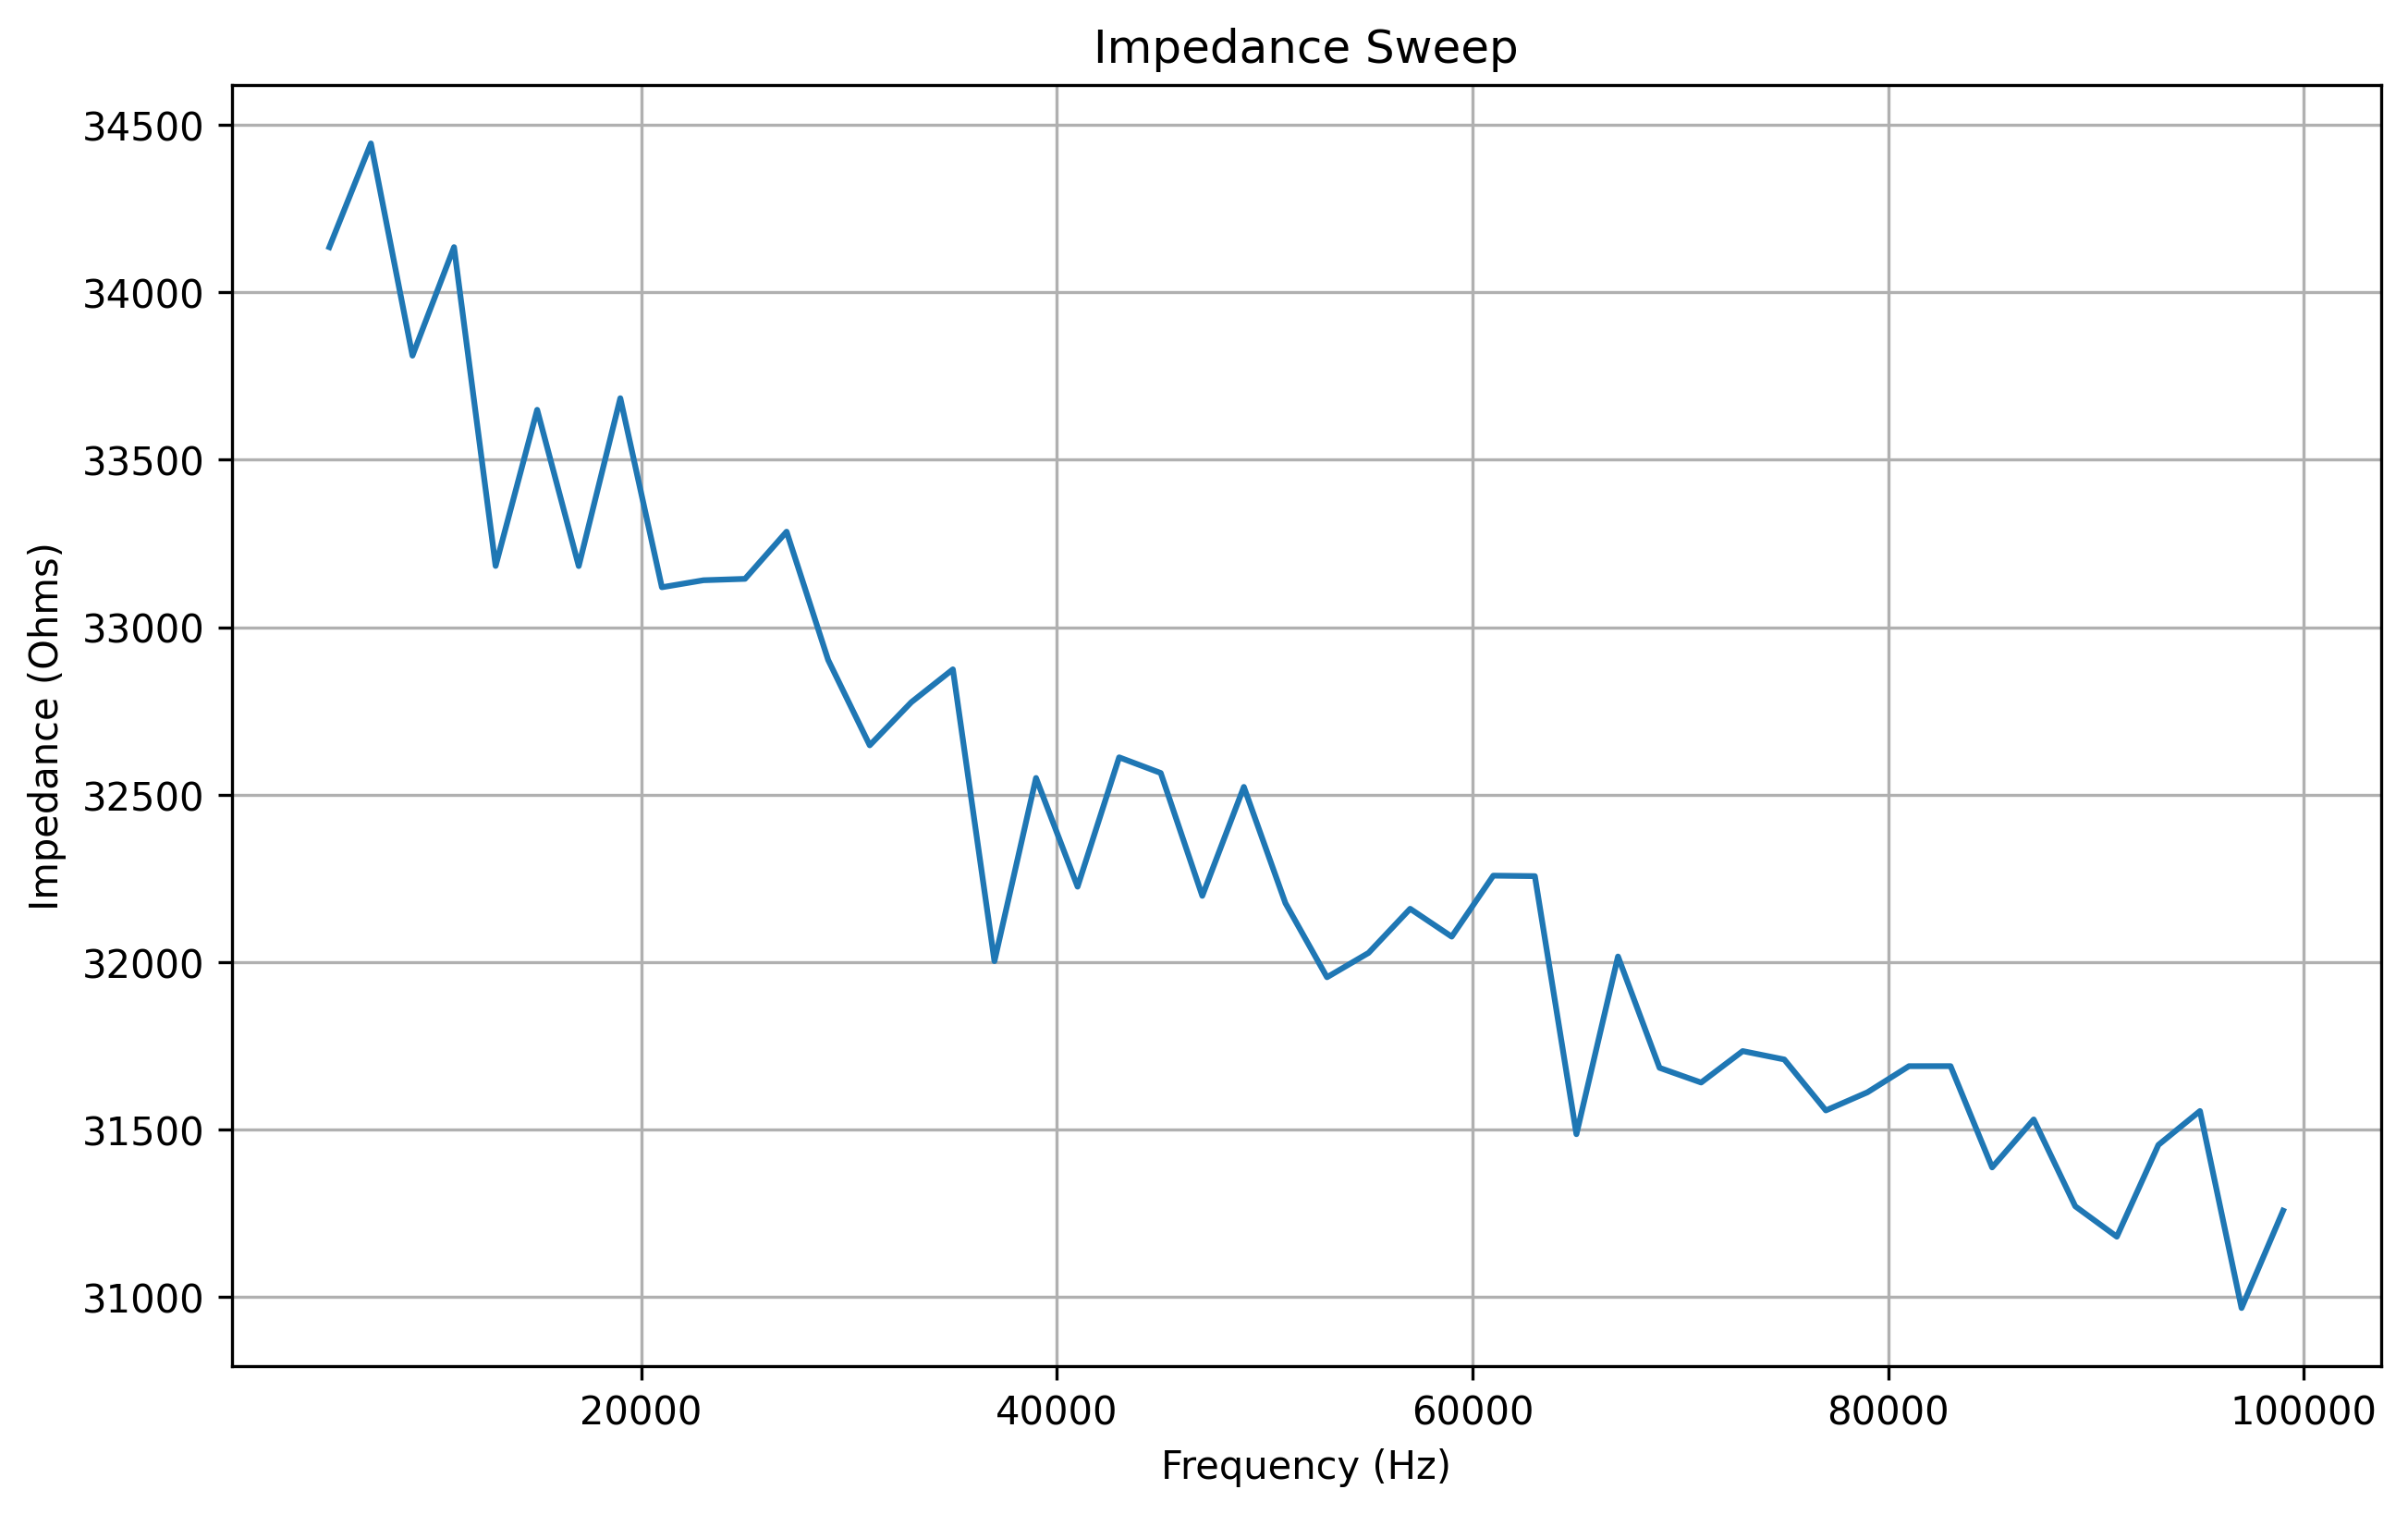

The file beside this chart, header and first rows:
frequency, real, imaginary, magnitude, impedance
5000, 21.0, 269.0, 269.8, 34135
7000, 17.0, 264.0, 264.6, 34445
9000, -16.0, 274.0, 274.5, 33811
11000, -12.0, 268.0, 268.3, 34135
13000, -31.0, 280.0, 281.7, 33183
15000, -30.0, 272.0, 273.6, 33649
17000, -42.0, 278.0, 281.1, 33183
19000, -46.0, 270.0, 273.9, 33684
21000, -54.0, 278.0, 283.2, 33119
23000, -56.0, 274.0, 279.7, 33140
25000, -63.0, 274.0, 281.1, 33144
27000, -67.0, 271.0, 279.2, 33285
29000, -74.0, 274.0, 283.8, 32902
31000, -82.0, 274.0, 286, 32647
33000, -87.0, 272.0, 285.6, 32776
35000, -93.0, 267.0, 282.7, 32874
37000, -98.0, 274.0, 291.0, 32003
39000, -102.0, 268.0, 286.8, 32550
41000, -108.0, 268.0, 288.9, 32225
43000, -107.0, 265.0, 285.8, 32612
45000, -115.0, 262.0, 286.1, 32565
47000, -124.0, 261.0, 289, 32198
49000, -126.0, 257.0, 286.2, 32523
51000, -134.0, 256.0, 288.9, 32176
53000, -137.0, 254.0, 288.6, 31955
55000, -144.0, 250.0, 288.5, 32028
57000, -152.0, 247.0, 290, 32159
59000, -152.0, 245.0, 288.3, 32076
61000, -155.0, 242.0, 287.4, 32258
63000, -160.0, 238.0, 286.8, 32257
65000, -173.0, 236.0, 292.6, 31486
67000, -172.0, 232.0, 288.8, 32017
69000, -179.0, 231.0, 292.2, 31684
71000, -184.0, 228.0, 293, 31641
73000, -186.0, 223.0, 290.4, 31734
75000, -193.0, 216.0, 289.7, 31709
77000, -197.0, 215.0, 291.6, 31557
79000, -202.0, 209.0, 290.7, 31611
81000, -206.0, 205.0, 290.6, 31689
83000, -209.0, 200.0, 289.3, 31690
85000, -214.0, 199.0, 292.2, 31387
87000, -215.0, 196.0, 290.9, 31530
89000, -224.0, 191.0, 294.4, 31271
91000, -228.0, 184.0, 293, 31180
93000, -228.0, 181.0, 291.1, 31454
95000, -231.0, 176.0, 290.4, 31555
97000, -237.0, 174.0, 294, 30967
99000, -241.0, 166.0, 292.6, 31258
